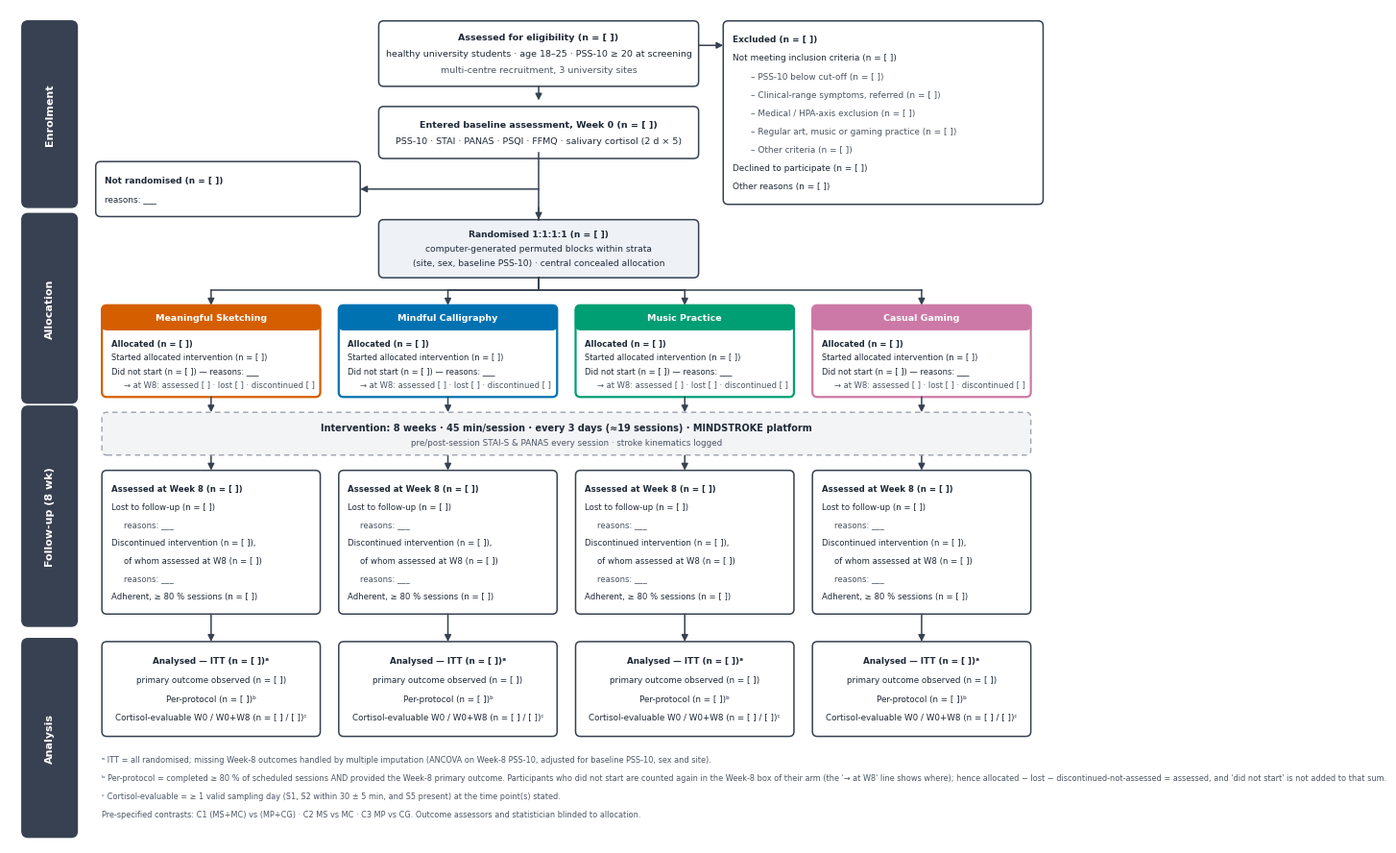

This chart was generated by the following Python code:
#!/usr/bin/env python3
"""
CONSORT 2010 flow diagram — MINDSTROKE 4-arm, multi-centre RCT.

    python consort_flow.py                  # dùng khối COUNTS dưới đây -> consort_flow.svg/.png/.pdf
    python consort_flow.py -o fig1          # đổi tên file xuất
    python consort_flow.py --strict         # bản CONSORT thuần (bỏ dải can thiệp & ô phân tích)
    python consort_flow.py counts.json      # hoặc đọc số từ JSON cùng cấu trúc COUNTS

Quy ước: None -> in "[ ]".  Lý do (reasons) là dict {"lý do": n}; {} -> in "reasons: ___".
Script KHÔNG tự tính số dẫn xuất; nó chỉ KIỂM TRA cộng dồn và cảnh báo nếu lệch.
"""
import argparse
import json
import sys

import matplotlib
matplotlib.use("Agg")
import matplotlib.pyplot as plt
from matplotlib.patches import FancyBboxPatch, FancyArrowPatch

# ======================================================================
#  ĐIỀN SỐ Ở ĐÂY
# ======================================================================
def arm(**kw):
    base = dict(
        allocated=None,
        started=None,                 # started allocated intervention (≥ 1 session)
        not_started=None, not_started_reasons={},
        not_started_assessed=None, not_started_lost=None, not_started_discontinued=None,  # người không bắt đầu đi đâu ở W8
        lost_to_followup=None, lost_reasons={},
        discontinued=None, discontinued_reasons={},
        discontinued_but_assessed=None,   # số discontinued vẫn được đo tuần 8
        assessed_w8=None,             # có kết cục chính tuần 8
        adherent_80=None,             # hoàn thành ≥ 80 % phiên
        itt=None,                     # = allocated (ITT, multiple imputation)
        outcome_observed=None,        # = assessed_w8
        pp=None,                      # ≥ 80 % phiên VÀ có kết cục tuần 8
        cortisol_w0=None, cortisol_w8=None,   # hồ sơ cortisol hợp lệ ở W0 / cả W0+W8
    )
    base.update(kw); return base

COUNTS = {
    # --- trung tâm tuyển chọn (đa trung tâm) -------------------------
    "sites": {
        "Site A · Univ. of Health Sciences": dict(screened=None, randomised=None),
        "Site B · [University]":             dict(screened=None, randomised=None),
        "Site C · [University]":             dict(screened=None, randomised=None),
    },
    "show_sites": False,               # True = vẽ hàng ô từng site; False = chỉ ghi "multi-centre, k sites"
    "recruitment_period": "",          # vd "Mar–Sep 2027"; để "" nếu không in

    # --- enrolment ---------------------------------------------------
    "assessed": None,                  # tổng sàng lọc (= tổng screened các site)
    "pss_cutoff": "≥ 20",              # ngưỡng stress cao (Cohen); đổi "≥ 14" nếu dùng mức trung bình
    "excluded_total": None,
    "not_meeting_criteria": None,      # tổng không đạt tiêu chí
    "not_meeting_reasons": {           # tiểu mục của dòng trên (phải cộng = not_meeting_criteria)
        "PSS-10 below cut-off":                               None,
        "Clinical-range symptoms, referred":  None,   # PHQ-9/GAD-7 ≥ 15
        "Medical / HPA-axis exclusion":       None,   # endocrine, steroids, shift work
        "Regular art, music or gaming practice":              None,
        "Other criteria":                                     None,
    },
    "declined": None,
    "other_excluded": None,

    "baseline_entered": None,          # vào đánh giá baseline
    "withdrew_pre_rand": None,         # rút lui / baseline không hoàn chỉnh trước ngẫu nhiên hoá
    "withdrew_pre_rand_reasons": {},   # vd {"incomplete saliva sampling": 3, "withdrew consent": 2}
    "randomised": None,

    # --- 4 nhánh -----------------------------------------------------
    "MS": arm(),
    "MC": arm(),
    "MP": arm(),
    "CG": arm(),

    # --- sub-sample lấy mẫu cấp quanh phiên (để None nếu không dùng) --
    "acute_subsample": None,
}
# ======================================================================

ARMS = [
    ("MS", "Meaningful Sketching", "#D55E00"),
    ("MC", "Mindful Calligraphy", "#0072B2"),
    ("MP", "Music Practice",      "#009E73"),
    ("CG", "Casual Gaming",       "#CC79A7"),
]
INK, GREY, SOFT, MUTE = "#1f2937", "#374151", "#eef2f7", "#4b5563"


# ------------------------------------------------------------------ helpers
def n(v):
    return "[ ]" if v is None else f"{v:,}"


def reasons(d, blank="reasons: ___"):
    if not d:
        return blank
    return "; ".join(f"{k} {n(v)}" for k, v in d.items())


def warn(msg):
    print("  ⚠ " + msg, file=sys.stderr)


def check(c):
    """Kiểm tra cộng dồn; chỉ cảnh báo, không dừng."""
    def ok(*v): return all(x is not None for x in v)
    s = c["sites"].values()
    if ok(c["assessed"]) and all(ok(x["screened"]) for x in s) and sum(x["screened"] for x in s) != c["assessed"]:
        warn("tổng screened các site ≠ assessed")
    if ok(c["randomised"]) and all(ok(x["randomised"]) for x in s) and sum(x["randomised"] for x in s) != c["randomised"]:
        warn("tổng randomised các site ≠ randomised")
    if ok(c["excluded_total"], c["not_meeting_criteria"], c["declined"], c["other_excluded"]) and \
       c["not_meeting_criteria"] + c["declined"] + c["other_excluded"] != c["excluded_total"]:
        warn("not_meeting + declined + other ≠ excluded_total")
    r = c["not_meeting_reasons"].values()
    if ok(c["not_meeting_criteria"]) and all(ok(x) for x in r) and sum(r) != c["not_meeting_criteria"]:
        warn("tiểu mục not_meeting_reasons ≠ not_meeting_criteria")
    if ok(c["assessed"], c["excluded_total"], c["baseline_entered"]) and c["assessed"] - c["excluded_total"] != c["baseline_entered"]:
        warn("assessed − excluded ≠ baseline_entered")
    if ok(c["baseline_entered"], c["withdrew_pre_rand"], c["randomised"]) and c["baseline_entered"] - c["withdrew_pre_rand"] != c["randomised"]:
        warn("baseline_entered − withdrew_pre_rand ≠ randomised")
    tot = 0
    for code, _, _ in ARMS:
        a = c[code]
        if ok(a["allocated"]): tot += a["allocated"]
        if ok(a["allocated"], a["started"], a["not_started"]) and a["started"] + a["not_started"] != a["allocated"]:
            warn(f"{code}: started + not_started ≠ allocated")
        if ok(a["allocated"], a["lost_to_followup"], a["discontinued"], a["discontinued_but_assessed"], a["assessed_w8"]) and \
           a["allocated"] - a["lost_to_followup"] - (a["discontinued"] - a["discontinued_but_assessed"]) != a["assessed_w8"]:
            warn(f"{code}: allocated − lost − (discontinued không đo) ≠ assessed_w8 — 'did not start' phải nằm trong lost/discontinued/assessed, không cộng thêm")
        if ok(a["not_started"], a["not_started_assessed"], a["not_started_lost"], a["not_started_discontinued"]) and \
           a["not_started_assessed"] + a["not_started_lost"] + a["not_started_discontinued"] != a["not_started"]:
            warn(f"{code}: phân bổ 'did not start' (assessed+lost+discontinued) ≠ not_started")
        if ok(a["itt"], a["allocated"]) and a["itt"] != a["allocated"]:
            warn(f"{code}: itt ≠ allocated (ITT phải = allocated)")
        if ok(a["outcome_observed"], a["assessed_w8"]) and a["outcome_observed"] != a["assessed_w8"]:
            warn(f"{code}: outcome_observed ≠ assessed_w8")
        if ok(a["pp"], a["adherent_80"]) and a["pp"] > a["adherent_80"]:
            warn(f"{code}: pp > adherent_80")
        if ok(a["cortisol_w8"], a["cortisol_w0"]) and a["cortisol_w8"] > a["cortisol_w0"]:
            warn(f"{code}: cortisol_w8 > cortisol_w0")
        for k in ("lost", "discontinued", "not_started"):
            tot_key = {"lost": "lost_to_followup"}.get(k, k)
            rs = a[f"{k}_reasons"]
            if rs and ok(a[tot_key]) and all(ok(v) for v in rs.values()) and sum(rs.values()) != a[tot_key]:
                warn(f"{code}: lý do {k} cộng ≠ {tot_key}")
    if ok(c["randomised"]) and tot and tot != c["randomised"]:
        warn("tổng allocated 4 nhánh ≠ randomised")


# ------------------------------------------------------------------ drawing
def box(ax, x, y, w, h, lines, *, fill="white", edge=GREY, lw=1.1, head=None,
        head_color=None, fs=7, align="center", bold_first=True, dashed=False):
    ax.add_patch(FancyBboxPatch((x, -y - h), w, h, boxstyle="round,pad=0,rounding_size=0.08",
                                fc=fill, ec=edge, lw=lw, ls=(0, (4, 3)) if dashed else "-"))
    top = y
    if head:
        ax.add_patch(FancyBboxPatch((x, -y - 0.4), w, 0.4, boxstyle="round,pad=0,rounding_size=0.08",
                                    fc=head_color, ec=head_color))
        ax.text(x + w / 2, -y - 0.2, head, ha="center", va="center", color="white",
                fontsize=fs + 0.8, fontweight="bold")
        top = y + 0.4
    step = (h - (top - y)) / (len(lines) + 1)
    for i, line in enumerate(lines):
        yy = -(top + step * (i + 1))
        bold = bold_first and i == 0
        if isinstance(line, tuple):            # (text, {"indent":..,"color":..,"bold":..})
            line, opt = line
            bold = opt.get("bold", bold)
            col = opt.get("color", INK); ind = opt.get("indent", 0)
        else:
            col, ind = INK, 0
        if align == "left":
            ax.text(x + 0.15 + ind, yy, line, ha="left", va="center", fontsize=fs, color=col,
                    fontweight="bold" if bold else "normal")
        else:
            ax.text(x + w / 2, yy, line, ha="center", va="center", fontsize=fs, color=col,
                    fontweight="bold" if bold else "normal")


def arrow(ax, x0, y0, x1, y1):
    ax.add_patch(FancyArrowPatch((x0, -y0), (x1, -y1), arrowstyle="-|>", mutation_scale=10,
                                 lw=1.1, color=GREY, shrinkA=0, shrinkB=0))


def elbow(ax, x0, y0, ym, x1, y1):
    ax.plot([x0, x0, x1], [-y0, -ym, -ym], color=GREY, lw=1.1)
    arrow(ax, x1, ym, x1, y1)


def phase(ax, y0, y1, label):
    ax.add_patch(FancyBboxPatch((0.2, -y1), 0.9, y1 - y0, boxstyle="round,pad=0,rounding_size=0.1",
                                fc=GREY, ec=GREY))
    ax.text(0.65, -(y0 + y1) / 2, label, rotation=90, ha="center", va="center", color="white",
            fontsize=8 if (y1 - y0) > 1.6 else 6.5, fontweight="bold")


def draw(c, out, strict=False, dpi=300):
    W = 17.0
    y_alloc, h_alloc = 6.1, 1.5
    y_band, h_band = 7.85, 0.7
    y_fu = 8.8 if not strict else 7.85
    h_fu = 2.35
    y_an = y_fu + h_fu + 0.45
    h_an = 1.55
    y_fn = y_an + h_an + 0.3
    n_notes = 3 if strict else 4
    H = y_fn + 0.3 * n_notes + 0.25
    fig, ax = plt.subplots(figsize=(W / 2.54 * 2.1, H / 2.54 * 2.1))
    y_top0 = 0 if c.get("show_sites") else -1.25
    fig.set_size_inches(W / 2.54 * 2.1, (H + y_top0) / 2.54 * 2.1)
    ax.set_xlim(0, W); ax.set_ylim(-H, y_top0); ax.axis("off")
    plt.rcParams["font.family"] = "DejaVu Sans"
    cx = 8.6

    # ---------------- sites row (optional) ----------------------------
    sites = list(c["sites"].items())
    y_top = 1.45
    if c.get("show_sites"):
        sw, sg = 3.3, 0.25
        total_w = len(sites) * sw + (len(sites) - 1) * sg
        sx0 = cx - total_w / 2
        for i, (name, s_) in enumerate(sites):
            x = sx0 + i * (sw + sg)
            box(ax, x, 0.25, sw, 0.78,
                [name, f"screened {n(s_['screened'])} · randomised {n(s_['randomised'])}"], fs=6.4)
            arrow(ax, x + sw / 2, 1.03, x + sw / 2, 1.2)
        ax.plot([sx0 + sw / 2, sx0 + total_w - sw / 2], [-1.2, -1.2], color=GREY, lw=1.1)
        arrow(ax, cx, 1.2, cx, 1.45)
        if c["recruitment_period"]:
            ax.text(sx0 + total_w + 0.2, -0.64, f"Recruitment\n{c['recruitment_period']}", fontsize=6.2,
                    color=MUTE, va="center")
        site_line = None
    else:
        k = len(sites)
        site_line = f"multi-centre recruitment, {k} university sites"
        if c["recruitment_period"]:
            site_line += f" · {c['recruitment_period']}"

    # ---------------- enrolment --------------------------------------
    phase(ax, 0.25 if c.get("show_sites") else 1.45, 4.5, "Enrolment")
    lines = [f"Assessed for eligibility (n = {n(c['assessed'])})",
             f"healthy university students · age 18–25 · PSS-10 {c['pss_cutoff']} at screening"]
    if site_line:
        lines.append((site_line, {"color": MUTE}))
    box(ax, cx - 2.6, 1.45, 5.2, 0.85 + (0.22 if site_line else 0), lines, fs=6.8)
    ex = [f"Excluded (n = {n(c['excluded_total'])})",
          f"Not meeting inclusion criteria (n = {n(c['not_meeting_criteria'])})"]
    ex += [(f"– {k} (n = {n(v)})", {"indent": 0.3, "color": MUTE}) for k, v in c["not_meeting_reasons"].items()]
    ex += [f"Declined to participate (n = {n(c['declined'])})",
           f"Other reasons (n = {n(c['other_excluded'])})"]
    box(ax, 11.6, 1.45, 5.2, 0.3 * len(ex) + 0.3, ex, align="left", fs=6.4)
    arrow(ax, cx + 2.6, 1.85, 11.6, 1.85)

    box(ax, cx - 2.6, 2.75 + (0.1 if site_line else 0), 5.2, 0.85,
        [f"Entered baseline assessment, Week 0 (n = {n(c['baseline_entered'])})",
         "PSS-10 · STAI · PANAS · PSQI · FFMQ · salivary cortisol (2 d × 5)"], fs=6.8)
    arrow(ax, cx, 2.3 + (0.22 if site_line else 0), cx, 2.75)
    nr = [f"Not randomised (n = {n(c['withdrew_pre_rand'])})"]
    nr += [(f"– {k} (n = {n(v)})", {"indent": 0.2, "color": MUTE})
           for k, v in c["withdrew_pre_rand_reasons"].items()] or ["reasons: ___"]
    h_nr = 0.3 * len(nr) + 0.3
    box(ax, 1.4, 3.75, 4.3, h_nr, nr, align="left", fs=6.4)
    arrow(ax, cx, 3.75 + h_nr / 2, 5.7, 3.75 + h_nr / 2)

    # ---------------- allocation -------------------------------------
    phase(ax, 4.6, 7.7, "Allocation")
    box(ax, cx - 2.6, 4.7, 5.2, 0.95,
        [f"Randomised 1:1:1:1 (n = {n(c['randomised'])})",
         "computer-generated permuted blocks within strata",
         "(site, sex, baseline PSS-10) · central concealed allocation"], fill=SOFT, fs=6.6)
    ax.plot([cx, cx], [-3.6, -4.7], color=GREY, lw=1.1); arrow(ax, cx, 4.5, cx, 4.7)

    col_w, gap, x_start = 3.55, 0.3, 1.5
    xs = [x_start + i * (col_w + gap) for i in range(4)]
    phase(ax, y_alloc + h_alloc + 0.15, y_an - 0.25, "Follow-up (8 wk)")
    phase(ax, y_an - 0.05, H - 0.1, "Analysis")

    for (code, name, color), x in zip(ARMS, xs):
        a = c[code]; xc = x + col_w / 2
        elbow(ax, cx, 5.65, 5.85, xc, y_alloc)
        box(ax, x, y_alloc, col_w, h_alloc,
            [f"Allocated (n = {n(a['allocated'])})",
             f"Started allocated intervention (n = {n(a['started'])})",
             f"Did not start (n = {n(a['not_started'])}) — " + reasons(a["not_started_reasons"], "reasons: ___"),
             (f"→ at W8: assessed {n(a['not_started_assessed'])} · lost {n(a['not_started_lost'])} · discontinued {n(a['not_started_discontinued'])}",
              {"indent": 0.2, "color": MUTE})],
            head=name, head_color=color, edge=color, lw=1.6, fs=6.0, align="left")
        if strict:
            arrow(ax, xc, y_alloc + h_alloc, xc, y_fu)
        else:
            arrow(ax, xc, y_alloc + h_alloc, xc, y_band)
            arrow(ax, xc, y_band + h_band, xc, y_fu)
        box(ax, x, y_fu, col_w, h_fu,
            [f"Assessed at Week 8 (n = {n(a['assessed_w8'])})",
             f"Lost to follow-up (n = {n(a['lost_to_followup'])})",
             (reasons(a["lost_reasons"]), {"indent": 0.2, "color": MUTE}),
             f"Discontinued intervention (n = {n(a['discontinued'])}),",
             (f"of whom assessed at W8 (n = {n(a['discontinued_but_assessed'])})", {"indent": 0.2}),
             (reasons(a["discontinued_reasons"]), {"indent": 0.2, "color": MUTE}),
             f"Adherent, ≥ 80 % sessions (n = {n(a['adherent_80'])})"],
            align="left", fs=6.1)
        arrow(ax, xc, y_fu + h_fu, xc, y_an)
        box(ax, x, y_an, col_w, h_an,
            [f"Analysed — ITT (n = {n(a['itt'])})ᵃ",
             f"primary outcome observed (n = {n(a['outcome_observed'])})",
             f"Per-protocol (n = {n(a['pp'])})ᵇ",
             f"Cortisol-evaluable W0 / W0+W8 (n = {n(a['cortisol_w0'])} / {n(a['cortisol_w8'])})ᶜ"],
            fs=6.3)

    x0, x1 = xs[0], xs[-1] + col_w
    if not strict:
        ax.add_patch(FancyBboxPatch((x0, -y_band - h_band), x1 - x0, h_band,
                                    boxstyle="round,pad=0,rounding_size=0.08",
                                    fc="#f3f4f6", ec="#9ca3af", ls=(0, (4, 3))))
        ax.text((x0 + x1) / 2, -y_band - 0.25,
                "Intervention: 8 weeks · 45 min/session · every 3 days (≈19 sessions) · MINDSTROKE platform",
                ha="center", va="center", fontsize=7, fontweight="bold", color=INK)
        sub = "pre/post-session STAI-S & PANAS every session · stroke kinematics logged"
        if c["acute_subsample"] is not None:
            sub += f" · acute cortisol sub-sample (n = {n(c['acute_subsample'])})"
        ax.text((x0 + x1) / 2, -y_band - 0.5, sub, ha="center", va="center", fontsize=6.3, color=MUTE)

    # ---------------- footnotes -------------------------------------
    notes = [
        "ᵃ ITT = all randomised; missing Week-8 outcomes handled by multiple imputation (ANCOVA on Week-8 PSS-10, "
        "adjusted for baseline PSS-10, sex and site).",
        "ᵇ Per-protocol = completed ≥ 80 % of scheduled sessions AND provided the Week-8 primary outcome. "
        "Participants who did not start are counted again in the Week-8 box of their arm (the '→ at W8' line shows where); "
        "hence allocated − lost − discontinued-not-assessed = assessed, and 'did not start' is not added to that sum.",
        "ᶜ Cortisol-evaluable = ≥ 1 valid sampling day (S1, S2 within 30 ± 5 min, and S5 present) at the time point(s) stated.",
    ]
    if not strict:
        notes.append("Pre-specified contrasts: C1 (MS+MC) vs (MP+CG) · C2 MS vs MC · C3 MP vs CG. "
                     "Outcome assessors and statistician blinded to allocation.")
    for i, t in enumerate(notes):
        ax.text(x0, -(y_fn + 0.3 * i), t, fontsize=5.9, color=MUTE, va="top")

    for ext in ("svg", "png", "pdf"):
        fig.savefig(f"{out}.{ext}", dpi=dpi, bbox_inches="tight", facecolor="white")
    plt.close(fig)


# ------------------------------------------------------------------ main
def merge(user):
    c = json.loads(json.dumps(COUNTS))
    for k, v in user.items():
        if isinstance(v, dict) and isinstance(c.get(k), dict) and not k.endswith("_reasons"):
            c[k].update(v)
        else:
            c[k] = v
    return c


def main():
    p = argparse.ArgumentParser()
    p.add_argument("counts", nargs="?")
    p.add_argument("-o", "--out", default="consort_flow")
    p.add_argument("--strict", action="store_true", help="bản CONSORT thuần")
    p.add_argument("--template", action="store_true", help="in JSON trống")
    a = p.parse_args()
    if a.template:
        json.dump(COUNTS, sys.stdout, indent=2, ensure_ascii=False); print(); return
    c = COUNTS
    if a.counts:
        with open(a.counts, encoding="utf-8") as f:
            c = merge(json.load(f))
    check(c)
    draw(c, a.out, strict=a.strict)
    print(f"wrote {a.out}.svg / .png / .pdf")


if __name__ == "__main__":
    main()
